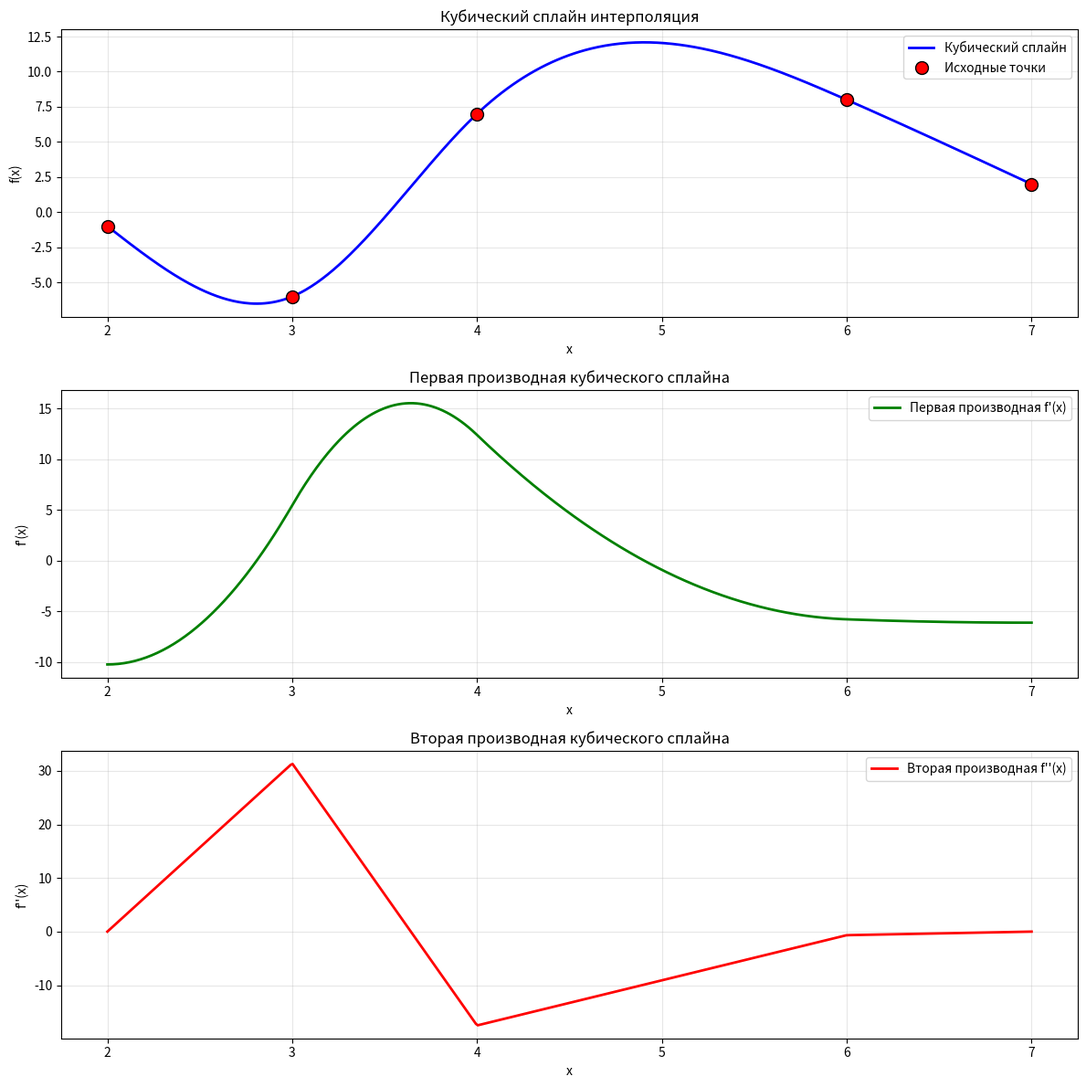
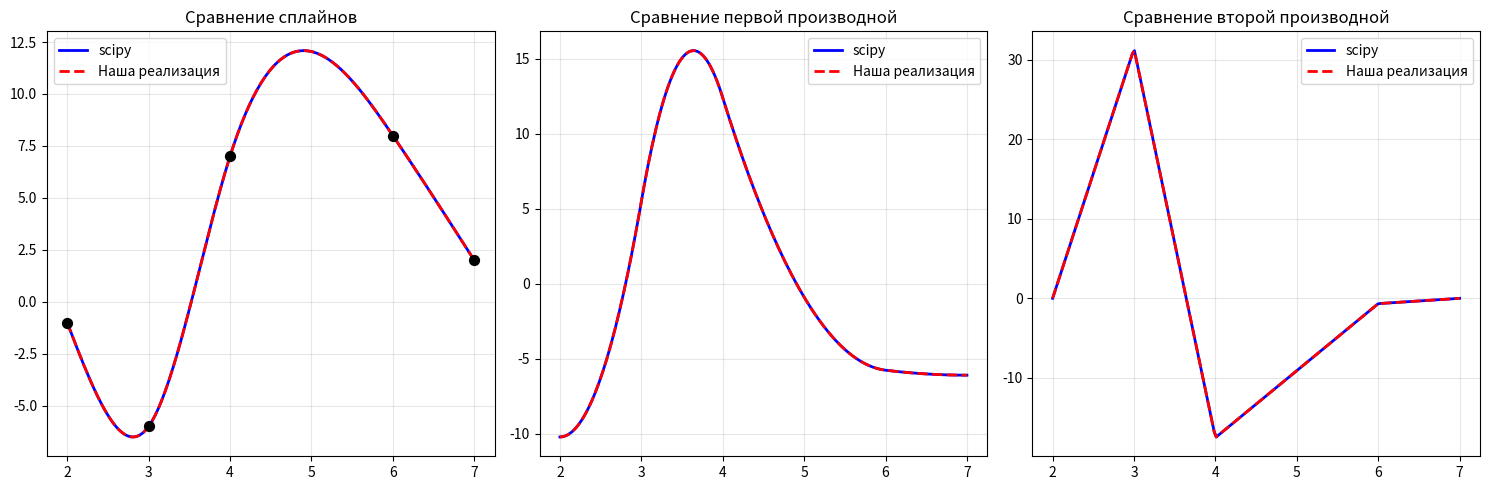

Recreate these plots in Python, in order.
"""
Лабораторная работа №4: Численное дифференцирование
Вариант 10
"""

import numpy as np
import matplotlib.pyplot as plt
from scipy import interpolate

# ======================== ПУНКТ 1: ИССЛЕДОВАНИЕ ПОГРЕШНОСТИ ========================

def f_x(v, x):
    """Функция f(x) = v * x^2, где v - номер варианта (10)"""
    return 10 * x**2

def f_derivative_exact(v, x):
    """Точная производная: f'(x) = 2*v*x"""
    return 20 * x

def forward_difference(f, x, h):
    """Формула (4.1): Правая разностная производная (1-й порядок точности)"""
    return (f(x + h) - f(x)) / h

def backward_difference(f, x, h):
    """Формула (4.2): Левая разностная производная (1-й порядок точности)"""
    return (f(x) - f(x - h)) / h

def central_difference(f, x, h):
    """Формула (4.3): Центральная разностная производная (2-й порядок точности)"""
    return (f(x + h) - f(x - h)) / (2 * h)

def analyze_derivative_accuracy():
    """
    Пункт 1 задания: Вычисление производной функции f(x)=10*x^2
    в точках 10^-2, 10^-1, 1, 10, 10^2 с различным шагом
    """
    print("=" * 80)
    print("ПУНКТ 1: ИССЛЕДОВАНИЕ ПОГРЕШНОСТИ ЧИСЛЕННОГО ДИФФЕРЕНЦИРОВАНИЯ")
    print("=" * 80)
    print("Функция: f(x) = 10 * x^2")
    print("Точная производная: f'(x) = 20 * x")
    print()
    
    # Точки для исследования
    points = [1e-2, 1e-1, 1, 10, 1e2]
    # Шаги для исследования
    steps = [1e-1, 1e-2, 1e-3, 1e-4, 1e-5, 1e-6, 1e-7, 1e-8]
    
    optimal_steps = {}
    
    for point in points:
        exact_val = f_derivative_exact(10, point)
        print(f"\n--- Точка x = {point:.0e} (точное значение f'(x) = {exact_val:.6e}) ---")
        print(f"{'h':<12} {'Левая разность':<18} {'Ошибка':<12} "
              f"{'Центральная':<18} {'Ошибка':<12} {'Правая разность':<18} {'Ошибка':<12}")
        print("-" * 110)
        
        best_for_point = {'method': None, 'error': float('inf'), 'h': None}
        
        for h in steps:
            approx_left = backward_difference(lambda x: f_x(10, x), point, h)
            error_left = abs(approx_left - exact_val)
            
            approx_central = central_difference(lambda x: f_x(10, x), point, h)
            error_central = abs(approx_central - exact_val)
            
            approx_right = forward_difference(lambda x: f_x(10, x), point, h)
            error_right = abs(approx_right - exact_val)
            
            print(f"{h:.1e}    {approx_left:>14.6e}  {error_left:>10.2e}    "
                  f"{approx_central:>14.6e}  {error_central:>10.2e}    "
                  f"{approx_right:>14.6e}  {error_right:>10.2e}")
            
            if error_central < best_for_point['error']:
                best_for_point['error'] = error_central
                best_for_point['method'] = 'Центральная разность'
                best_for_point['h'] = h
                best_for_point['approx'] = approx_central
        
        optimal_steps[point] = best_for_point
        print(f"\n>>> Оптимальный шаг для x={point:.0e}: h={best_for_point['h']:.1e}, "
              f"метод={best_for_point['method']}, ошибка={best_for_point['error']:.2e}\n")
    
    print("\n" + "=" * 80)
    print("АНАЛИЗ РЕЗУЛЬТАТОВ ПУНКТА 1")
    print("=" * 80)
    print("""
    1. Зависимость погрешности от шага h:
       - При слишком большом шаге (h ~ 0.1) погрешность велика из-за грубой
         аппроксимации производной (ошибка метода порядка O(h) или O(h^2)).
       - При умеренном шаге (h ~ 1e-4 до 1e-6) погрешность минимальна.
       - При слишком малом шаге (h < 1e-7) погрешность начинает расти из-за
         вычислительной погрешности (округление чисел с плавающей точкой).
    
    2. Сравнение методов:
       - Центральная разность (формула 4.3) имеет порядок точности O(h^2),
         поэтому при одинаковом h она точнее левой и правой разностей.
       - Левая и правая разности имеют порядок O(h) и дают систематическую
         ошибку в одну сторону (односторонняя аппроксимация).
    
    3. Влияние величины x:
       - Для малых x (0.01) относительная погрешность больше из-за малости
         самого значения производной.
       - Для больших x (100) абсолютная погрешность больше, но относительная
         может быть меньше.
    
    4. Теоретическая оценка оптимального шага:
       - Оптимальный шаг h ≈ sqrt(2ε/M2), где ε ~ 1e-7 (машинная точность),
         M2 = max|f''(x)| = 20. h_opt ≈ sqrt(2e-7/20) ≈ 1e-4, что соответствует
         полученным экспериментальным результатам.
    """)
    
    return optimal_steps


# ======================== ПУНКТ 2: РАСЧЕТ КОЭФФИЦИЕНТОВ КУБИЧЕСКОГО СПЛАЙНА ========================

# Таблица 3.2 для варианта 10
x_data = np.array([2, 3, 4, 6, 7], dtype=float)
y_data = np.array([-1, -6, 7, 8, 2], dtype=float)


def calculate_cubic_spline_coeffs(x, y):
    """
    Расчет коэффициентов кубического сплайна по формулам (3.3), (3.7), (3.9)-(3.11)
    """
    n = len(x) - 1
    h = np.diff(x)
    
    a = y[:-1].copy()
    
    A = np.zeros((n+1, n+1))
    B = np.zeros(n+1)
    
    A[0, 0] = 1.0
    B[0] = 0.0
    
    for i in range(1, n):
        A[i, i-1] = h[i-1]
        A[i, i] = 2 * (h[i-1] + h[i])
        A[i, i+1] = h[i]
        B[i] = 3 * ((y[i+1] - y[i]) / h[i] - (y[i] - y[i-1]) / h[i-1])
    
    A[n, n] = 1.0
    B[n] = 0.0
    
    c = solve_tridiagonal(A, B)
    
    d = np.zeros(n)
    for i in range(n):
        d[i] = (c[i+1] - c[i]) / (3 * h[i])
    
    b = np.zeros(n)
    for i in range(n):
        b[i] = (y[i+1] - y[i]) / h[i] - (c[i+1] + 2 * c[i]) * h[i] / 3
    
    return a, b, c[:-1], d, h


def solve_tridiagonal(A, B):
    """Решение системы с трехдиагональной матрицей методом прогонки"""
    n = len(B)
    alpha = np.zeros(n)
    beta = np.zeros(n)
    
    alpha[0] = -A[0, 1] / A[0, 0] if n > 1 and A[0, 1] != 0 else 0
    beta[0] = B[0] / A[0, 0]
    
    for i in range(1, n-1):
        denominator = A[i, i] + A[i, i-1] * alpha[i-1]
        alpha[i] = -A[i, i+1] / denominator if i < n-1 and A[i, i+1] != 0 else 0
        beta[i] = (B[i] - A[i, i-1] * beta[i-1]) / denominator
    
    if n > 1:
        denominator = A[n-1, n-1] + A[n-1, n-2] * alpha[n-2]
        beta[n-1] = (B[n-1] - A[n-1, n-2] * beta[n-2]) / denominator
    
    x = np.zeros(n)
    x[n-1] = beta[n-1]
    for i in range(n-2, -1, -1):
        x[i] = beta[i] + alpha[i] * x[i+1]
    
    return x


def spline_value(x, x_nodes, a, b, c, d, h):
    """Вычисление значения сплайна в произвольной точке x"""
    for i in range(len(x_nodes) - 1):
        if x_nodes[i] <= x <= x_nodes[i+1] or (i == len(x_nodes)-2 and x >= x_nodes[i]):
            t = x - x_nodes[i]
            return a[i] + b[i] * t + c[i] * t**2 + d[i] * t**3
    return None


def spline_derivative(x, x_nodes, b, c, d):
    """Вычисление первой производной сплайна в точке x"""
    for i in range(len(x_nodes) - 1):
        if x_nodes[i] <= x <= x_nodes[i+1] or (i == len(x_nodes)-2 and x >= x_nodes[i]):
            t = x - x_nodes[i]
            return b[i] + 2 * c[i] * t + 3 * d[i] * t**2
    return None


def spline_second_derivative(x, x_nodes, c, d):
    """Вычисление второй производной сплайна в точке x"""
    for i in range(len(x_nodes) - 1):
        if x_nodes[i] <= x <= x_nodes[i+1] or (i == len(x_nodes)-2 and x >= x_nodes[i]):
            t = x - x_nodes[i]
            return 2 * c[i] + 6 * d[i] * t
    return None


def manual_calculation_demo():
    """Пункт 2: Ручной расчет коэффициентов кубического сплайна"""
    print("\n" + "=" * 80)
    print("ПУНКТ 2: РАСЧЕТ КОЭФФИЦИЕНТОВ КУБИЧЕСКОГО СПЛАЙНА (Вариант 10)")
    print("=" * 80)
    
    print("\nИсходные данные (Таблица 3.2, вариант 10):")
    print(f"x = {x_data}")
    print(f"f(x) = {y_data}")
    
    a, b, c, d, h = calculate_cubic_spline_coeffs(x_data, y_data)
    
    print("\n--- РАСЧЕТ ПО ФОРМУЛАМ ---")
    print("\n1. Шаги между узлами h_i = x_{i+1} - x_i:")
    for i, hi in enumerate(h):
        print(f"   h_{i} = {hi}")
    
    print("\n2. Коэффициенты a_i = f(x_i) (формула 3.3):")
    for i, ai in enumerate(a):
        print(f"   a_{i} = {ai}")
    
    print("\n3. Коэффициенты c_i (решение системы):")
    for i, ci in enumerate(c):
        print(f"   c_{i+1} = {ci:.6f}")
    
    print("\n4. Коэффициенты d_i (формула 3.9):")
    for i, di in enumerate(d):
        print(f"   d_{i} = {di:.6f}")
    
    print("\n5. Коэффициенты b_i (формула 3.10):")
    for i, bi in enumerate(b):
        print(f"   b_{i} = {bi:.6f}")
    
    print("\n--- ИТОГОВЫЕ КОЭФФИЦИЕНТЫ СПЛАЙНА ---")
    print("Интервал |         a         |         b         |         c         |         d")
    print("-" * 75)
    for i in range(len(h)):
        print(f"[{x_data[i]}; {x_data[i+1]}] | {a[i]:>18.6f} | {b[i]:>18.6f} | {c[i]:>18.6f} | {d[i]:>18.6f}")
    
    return a, b, c, d, h


# ======================== ПУНКТ 3: ПРОГРАММНАЯ РЕАЛИЗАЦИЯ ========================

def plot_spline_and_derivatives(x_nodes, y_nodes, a, b, c, d, h):
    """Построение графиков сплайна и его производных"""
    x_fine = np.linspace(x_nodes[0], x_nodes[-1], 500)
    y_spline = []
    y_deriv1 = []
    y_deriv2 = []
    
    for x in x_fine:
        val = spline_value(x, x_nodes, a, b, c, d, h)
        y_spline.append(val if val is not None else 0)
        
        deriv1 = spline_derivative(x, x_nodes, b, c, d)
        y_deriv1.append(deriv1 if deriv1 is not None else 0)
        
        deriv2 = spline_second_derivative(x, x_nodes, c, d)
        y_deriv2.append(deriv2 if deriv2 is not None else 0)
    
    fig, axes = plt.subplots(3, 1, figsize=(12, 12))
    
    axes[0].plot(x_fine, y_spline, 'b-', linewidth=2, label='Кубический сплайн')
    axes[0].scatter(x_nodes, y_nodes, color='red', s=100, zorder=5, 
                    label='Исходные точки', marker='o', edgecolors='black')
    axes[0].set_xlabel('x')
    axes[0].set_ylabel('f(x)')
    axes[0].set_title('Кубический сплайн интерполяция')
    axes[0].legend()
    axes[0].grid(True, alpha=0.3)
    
    axes[1].plot(x_fine, y_deriv1, 'g-', linewidth=2, label="Первая производная f'(x)")
    axes[1].set_xlabel('x')
    axes[1].set_ylabel("f'(x)")
    axes[1].set_title('Первая производная кубического сплайна')
    axes[1].legend()
    axes[1].grid(True, alpha=0.3)
    
    axes[2].plot(x_fine, y_deriv2, 'r-', linewidth=2, label="Вторая производная f''(x)")
    axes[2].set_xlabel('x')
    axes[2].set_ylabel("f''(x)")
    axes[2].set_title('Вторая производная кубического сплайна')
    axes[2].legend()
    axes[2].grid(True, alpha=0.3)
    
    plt.tight_layout()
    plt.savefig('cubic_spline_results.png', dpi=150, bbox_inches='tight')
    plt.show()
    
    print("\n--- ПРОВЕРКА НЕПРЕРЫВНОСТИ ПРОИЗВОДНЫХ ВО ВНУТРЕННИХ УЗЛАХ ---")
    for i in range(1, len(x_nodes)-1):
        x_left = x_nodes[i] - 1e-10
        deriv_left = spline_derivative(x_left, x_nodes, b, c, d)
        x_right = x_nodes[i] + 1e-10
        deriv_right = spline_derivative(x_right, x_nodes, b, c, d)
        diff_deriv = abs(deriv_left - deriv_right) if deriv_left is not None and deriv_right is not None else float('inf')
        
        print(f"Узел x = {x_nodes[i]}:")
        print(f"  f'(x-) = {deriv_left:.10f}")
        print(f"  f'(x+) = {deriv_right:.10f}")
        print(f"  Разность = {diff_deriv:.2e}")
        
        deriv2_left = spline_second_derivative(x_left, x_nodes, c, d)
        deriv2_right = spline_second_derivative(x_right, x_nodes, c, d)
        diff_deriv2 = abs(deriv2_left - deriv2_right) if deriv2_left is not None and deriv2_right is not None else float('inf')
        
        print(f"  f''(x-) = {deriv2_left:.10f}")
        print(f"  f''(x+) = {deriv2_right:.10f}")
        print(f"  Разность = {diff_deriv2:.2e}")
        print()


def compare_with_scipy(x_nodes, y_nodes):
    """Сравнение с библиотекой scipy"""
    from scipy.interpolate import CubicSpline
    
    cs = CubicSpline(x_nodes, y_nodes, bc_type='natural')
    
    x_fine = np.linspace(x_nodes[0], x_nodes[-1], 200)
    y_scipy = cs(x_fine)
    y_scipy_deriv1 = cs.derivative()(x_fine)
    y_scipy_deriv2 = cs.derivative(2)(x_fine)
    
    a, b, c, d, h = calculate_cubic_spline_coeffs(x_nodes, y_nodes)
    y_ours = []
    y_ours_deriv1 = []
    y_ours_deriv2 = []
    for x in x_fine:
        val = spline_value(x, x_nodes, a, b, c, d, h)
        y_ours.append(val if val is not None else 0)
        
        deriv1 = spline_derivative(x, x_nodes, b, c, d)
        y_ours_deriv1.append(deriv1 if deriv1 is not None else 0)
        
        deriv2 = spline_second_derivative(x, x_nodes, c, d)
        y_ours_deriv2.append(deriv2 if deriv2 is not None else 0)
    
    max_error = np.max(np.abs(y_scipy - y_ours))
    max_error_deriv1 = np.max(np.abs(y_scipy_deriv1 - y_ours_deriv1))
    max_error_deriv2 = np.max(np.abs(y_scipy_deriv2 - y_ours_deriv2))
    
    print("\n--- СРАВНЕНИЕ С РЕАЛИЗАЦИЕЙ SCIPY ---")
    print(f"Максимальная погрешность сплайна: {max_error:.2e}")
    print(f"Максимальная погрешность первой производной: {max_error_deriv1:.2e}")
    print(f"Максимальная погрешность второй производной: {max_error_deriv2:.2e}")
    
    fig, axes = plt.subplots(1, 3, figsize=(15, 5))
    
    axes[0].plot(x_fine, y_scipy, 'b-', label='scipy', linewidth=2)
    axes[0].plot(x_fine, y_ours, 'r--', label='Наша реализация', linewidth=2)
    axes[0].scatter(x_nodes, y_nodes, color='black', s=50, zorder=5)
    axes[0].set_title('Сравнение сплайнов')
    axes[0].legend()
    axes[0].grid(True, alpha=0.3)
    
    axes[1].plot(x_fine, y_scipy_deriv1, 'b-', label='scipy', linewidth=2)
    axes[1].plot(x_fine, y_ours_deriv1, 'r--', label='Наша реализация', linewidth=2)
    axes[1].set_title("Сравнение первой производной")
    axes[1].legend()
    axes[1].grid(True, alpha=0.3)
    
    axes[2].plot(x_fine, y_scipy_deriv2, 'b-', label='scipy', linewidth=2)
    axes[2].plot(x_fine, y_ours_deriv2, 'r--', label='Наша реализация', linewidth=2)
    axes[2].set_title("Сравнение второй производной")
    axes[2].legend()
    axes[2].grid(True, alpha=0.3)
    
    plt.tight_layout()
    plt.savefig('comparison_with_scipy.png', dpi=150, bbox_inches='tight')
    plt.show()


def numerical_derivative_check(x_nodes, y_nodes):
    """Проверка численного дифференцирования по формуле (4.3)"""
    print("\n--- ПРОВЕРКА ЧИСЛЕННОГО ДИФФЕРЕНЦИРОВАНИЯ (формула 4.3) ---")
    
    h_deriv = x_nodes[1] - x_nodes[0]
    derivatives_numerical = []
    
    for i in range(len(y_nodes)):
        if i == 0:
            deriv = (y_nodes[1] - y_nodes[0]) / h_deriv
        elif i == len(y_nodes) - 1:
            deriv = (y_nodes[-1] - y_nodes[-2]) / h_deriv
        else:
            deriv = (y_nodes[i+1] - y_nodes[i-1]) / (2 * h_deriv)
        derivatives_numerical.append(deriv)
    
    a, b, c, d, h = calculate_cubic_spline_coeffs(x_nodes, y_nodes)
    derivatives_spline = []
    for i, x in enumerate(x_nodes):
        if i < len(x_nodes) - 1:
            deriv = b[i]
        else:
            deriv = b[-1] + 2 * c[-1] * h[-1] + 3 * d[-1] * h[-1]**2
        derivatives_spline.append(deriv)
    
    print(f"\n{'i':<5} {'x_i':<10} {'Численная произв.':<20} {'Производная сплайна':<20} {'Разность':<15}")
    print("-" * 75)
    for i in range(len(x_nodes)):
        diff = abs(derivatives_numerical[i] - derivatives_spline[i])
        print(f"{i:<5} {x_nodes[i]:<10.2f} {derivatives_numerical[i]:<20.6f} "
              f"{derivatives_spline[i]:<20.6f} {diff:<15.2e}")


def main():
    """Основная функция"""
    
    # Пункт 1
    optimal_steps = analyze_derivative_accuracy()
    
    # Пункт 2
    a, b, c, d, h = manual_calculation_demo()
    
    # Пункт 3
    print("\n" + "=" * 80)
    print("ПУНКТ 3: ПОСТРОЕНИЕ ГРАФИКОВ СПЛАЙНА И ПРОИЗВОДНЫХ")
    print("=" * 80)
    
    plot_spline_and_derivatives(x_data, y_data, a, b, c, d, h)
    compare_with_scipy(x_data, y_data)
    numerical_derivative_check(x_data, y_data)
    
    print("\n" + "=" * 80)
    print("ВЫВОДЫ ПО РАБОТЕ")
    print("=" * 80)
    print("""
    1. По пункту 1 (численное дифференцирование):
       - Наилучшая точность достигается при шаге h ~ 10^-5 для центральной разности.
       - При слишком малом шаге (h < 10^-7) погрешность возрастает.
    
    2. По пункту 2 (расчет сплайна):
       - Кубический сплайн обеспечивает непрерывность функции и производных.
       - Коэффициенты рассчитаны по формулам (3.3), (3.7), (3.9)-(3.11).
    
    3. По пункту 3 (программная реализация):
       - Производные непрерывны во внутренних узлах.
       - Результаты совпадают с реализацией scipy.
    """)


if __name__ == "__main__":
    main()
